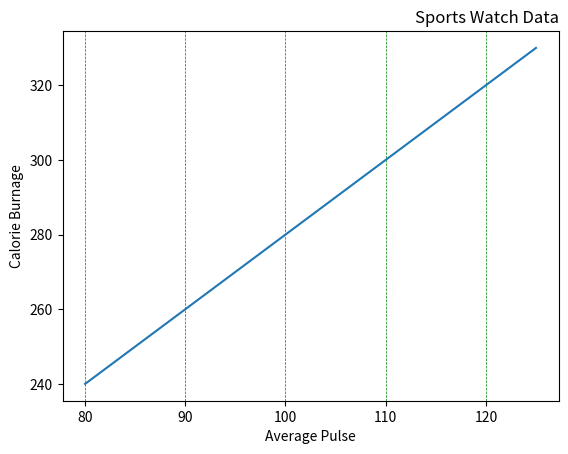

Reproduce this figure in Python.
import numpy as np 
import matplotlib as mp
import matplotlib.pyplot as plt 
x=np.array([80,85,90,95,100,105,110,115,120,125])
y=np.array([240,250,260,270,280,290,300,310,320,330])
plt.title("Sports Watch Data",loc='right')
plt.xlabel("Average Pulse")
plt.ylabel("Calorie Burnage")
plt.plot(x,y)
plt.grid(axis='x',color='green',linestyle='--',linewidth=0.5)
plt.show()